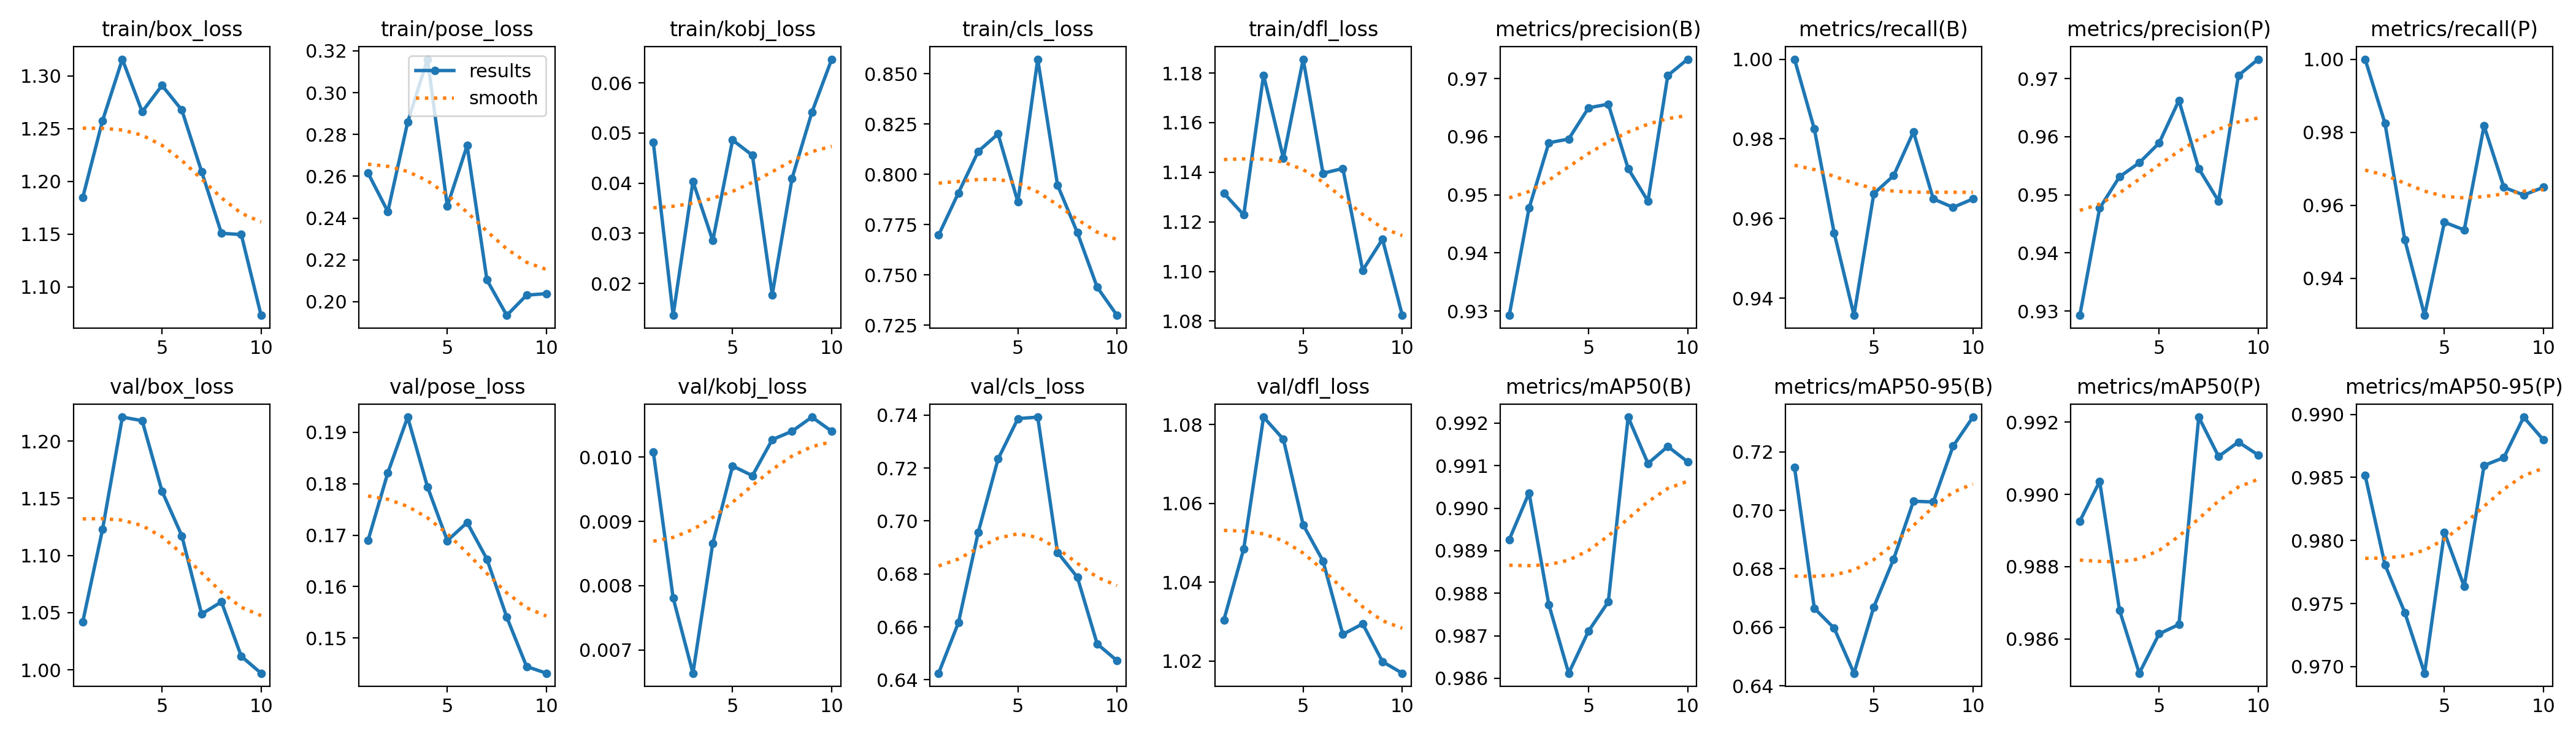

The file beside this chart, header and first rows:
epoch, time, train/box_loss, train/pose_loss, train/kobj_loss, train/cls_loss, train/dfl_loss, metrics/precision(B), metrics/recall(B), metrics/mAP50(B), metrics/mAP50-95(B), metrics/precision(P), metrics/recall(P), metrics/mAP50(P), metrics/mAP50-95(P), val/box_loss, val/pose_loss, val/kobj_loss, val/cls_loss, val/dfl_loss, lr/pg0, lr/pg1, lr/pg2
1, 21.68, 1.185, 0.2616, 0.04815, 0.7698, 1.132, 0.9293, 1, 0.9893, 0.7147, 0.9293, 1, 0.9893, 0.9852, 1.042, 0.169, 0.01008, 0.6425, 1.03, 0.00032, 0.00032, 0.00032
2, 25.2, 1.258, 0.2431, 0.01363, 0.7907, 1.123, 0.9477, 0.9825, 0.9904, 0.6665, 0.9477, 0.9825, 0.9904, 0.9781, 1.123, 0.1821, 0.00781, 0.6616, 1.048, 0.000644, 0.000644, 0.000644
3, 28.45, 1.316, 0.2859, 0.04034, 0.8114, 1.179, 0.9589, 0.9564, 0.9877, 0.6597, 0.9531, 0.9505, 0.9868, 0.9743, 1.221, 0.193, 0.00664, 0.6958, 1.082, 0.0009055, 0.0009055, 0.0009055
4, 31.72, 1.266, 0.316, 0.02853, 0.82, 1.146, 0.9596, 0.9357, 0.9861, 0.6443, 0.9555, 0.9298, 0.985, 0.9695, 1.218, 0.1794, 0.00866, 0.7234, 1.076, 0.001067, 0.001067, 0.001067
5, 34.97, 1.291, 0.2457, 0.04861, 0.7862, 1.186, 0.965, 0.9663, 0.9871, 0.667, 0.9589, 0.9553, 0.9861, 0.9806, 1.156, 0.1689, 0.00986, 0.7387, 1.055, 0.001105, 0.001105, 0.001105
6, 38.23, 1.268, 0.2747, 0.04557, 0.8572, 1.14, 0.9656, 0.9708, 0.9878, 0.6833, 0.9662, 0.9532, 0.9864, 0.9764, 1.117, 0.1725, 0.00971, 0.7392, 1.045, 0.00101, 0.00101, 0.00101
7, 41.5, 1.209, 0.2104, 0.01775, 0.7946, 1.142, 0.9545, 0.9818, 0.9921, 0.7031, 0.9545, 0.9818, 0.9921, 0.9859, 1.049, 0.1653, 0.01027, 0.6881, 1.027, 0.0007041, 0.0007041, 0.0007041
8, 44.76, 1.151, 0.1935, 0.04098, 0.771, 1.1, 0.9489, 0.9649, 0.991, 0.7029, 0.9489, 0.9649, 0.991, 0.9866, 1.059, 0.1541, 0.0104, 0.6787, 1.029, 0.0004281, 0.0004281, 0.0004281
9, 48.22, 1.149, 0.2031, 0.05414, 0.7438, 1.113, 0.9705, 0.9628, 0.9915, 0.722, 0.9705, 0.9628, 0.9915, 0.9898, 1.012, 0.1445, 0.01062, 0.6535, 1.02, 0.0002091, 0.0002091, 0.0002091
10, 51.59, 1.073, 0.2039, 0.06474, 0.7298, 1.082, 0.9733, 0.9649, 0.9911, 0.7319, 0.9733, 0.9649, 0.9911, 0.988, 0.9971, 0.1432, 0.0104, 0.6472, 1.017, 6.8454e-05, 6.8454e-05, 6.8454e-05
